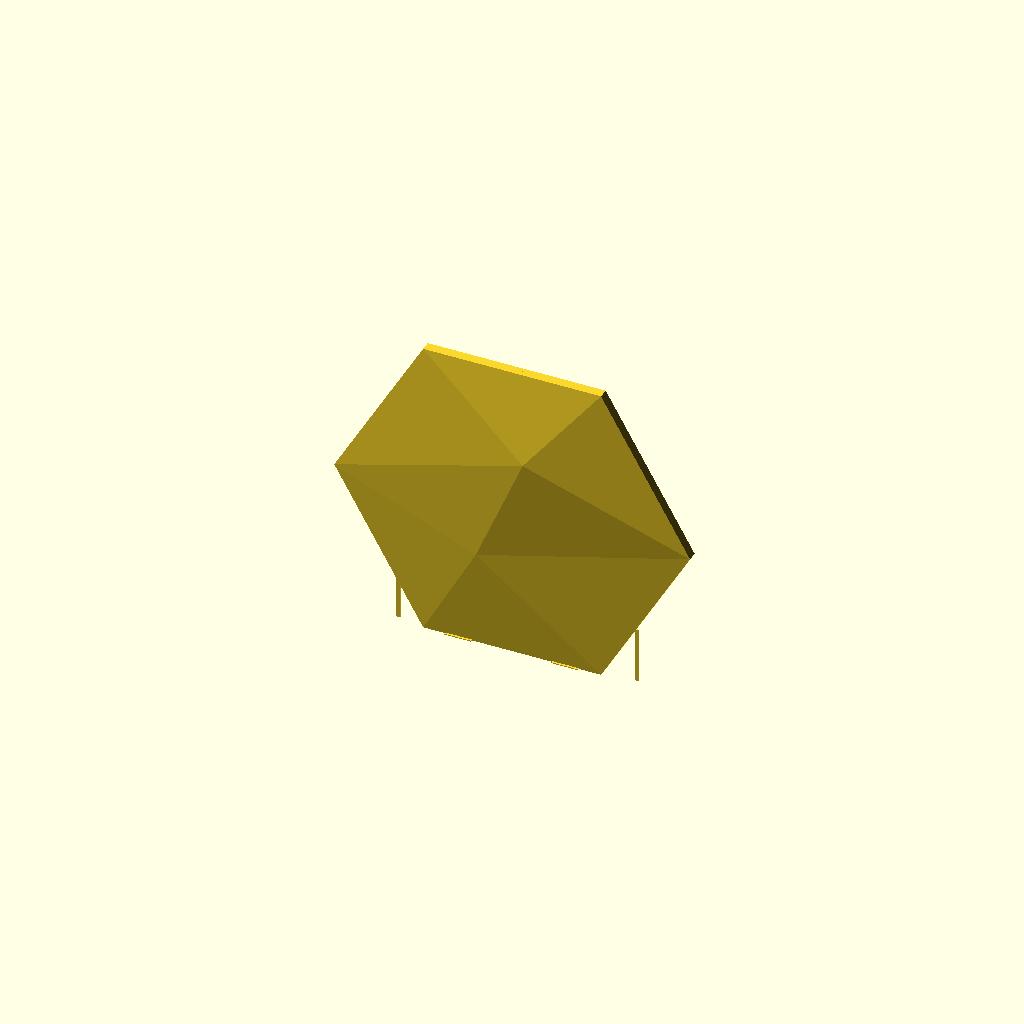
Cell 1: the model at its default parameters.
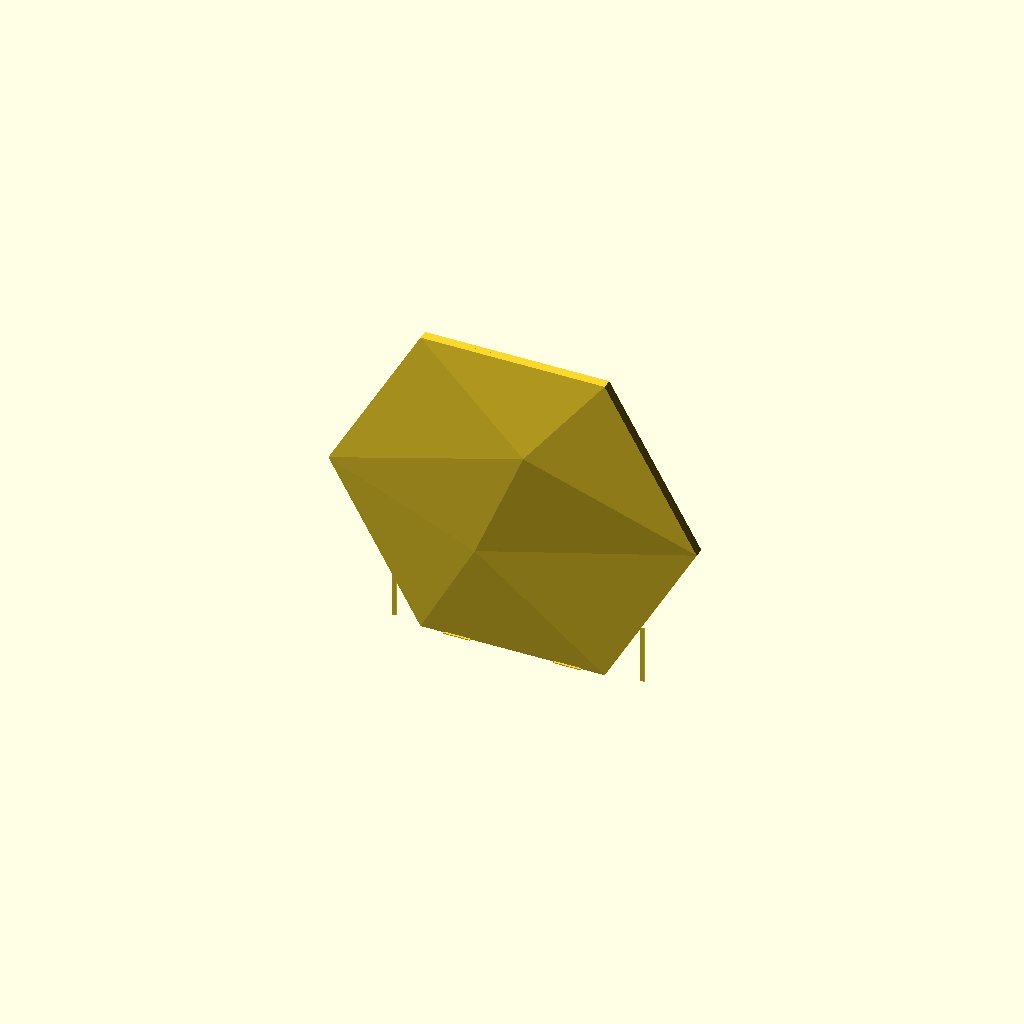
Cell 2 — face_size_reference set to "bounding_square", the other parameters unchanged.
All cells are drawn from one camera (rotation 55°, 0°, 25°, orthographic, colour scheme Cornfield), so only the parameter changes between them.
OpenSCAD source file projects/hex-tile/sources/scad/parametric_faceted_hex_wall_tile_mount_v27_multi_plate_supportless.scad:
/*
    parametric_faceted_hex_wall_tile_mount_v27_multi_plate_supportless.scad
    ----------------------------------------------------------------
    Regular asymmetric low-poly hex wall tile.

    v27 goals
    ---------
    1. Multi-object plate packing is the default design target.
    2. Preserve a TRUE regular hexagon -- no X/Y stretching.
    3. Default maximum corner-to-corner width = 240 mm / 9.449 in.
    4. Vertical export rests on a complete flat hex side, not a point.
    5. Open back remains fully open.
    6. Hidden mounting pads remain clipped below the visible face.
    7. One master thickness controls shell, perimeter, and pads.
    8. Integrated low-profile sacrificial stabilizer feet are enabled by default.
    9. Automatic sacrificial anti-float fins support mounting pads that would
       otherwise begin in mid-air during vertical printing.
    10. Anti-float fins are placed on the cavity side of the mounting pads so
        the wall/adhesive-facing rear surface remains unobstructed.

    Recommended default
    -------------------
    face_size_reference      = "across_corners";
    face_size_units          = "mm";
    face_size                = 240.0;   // 9.449" maximum width

    tile_rotation_deg        = 15;

    export_orientation       = "vertical";
    vertical_edge_angle_deg  = 15;      // flat side on build plate

    master_thickness_mm      = 3.0;
    add_mount_pads           = true;
    add_mount_ribs           = false;

    // Multi-copy stability:
    add_vertical_breakaway_feet = true;
    vertical_foot_depth_mm       = 5.0;
    vertical_foot_height_mm      = 0.60;
    vertical_foot_neck_mm        = 0.80;

    Export
    ------
    F6 Render
    File -> Export -> Export as STL
*/


// =============================================================================
// CUSTOMIZER PARAMETERS
// =============================================================================


/* [Finished Face Size] */

// "bounding_square"
//     face_size is the maximum X and Y envelope.
//
// "flat_to_flat"
//     face_size is the traditional hex flat-to-flat dimension.
//
// "across_corners"
//     face_size is the regular-hex corner-to-corner dimension.
//
// v27 DEFAULT:
// across_corners = 240 mm so the vertically printed tile is about:
//     X = 240.0 mm
//     Z = 207.85 mm
// while resting on a complete flat edge.
face_size_reference = "across_corners"; // [bounding_square, flat_to_flat, across_corners]

// Units used by face_size.
face_size_units = "mm";                   // [mm, in]

// Default = 240 mm / 9.449 in maximum corner-to-corner width.
// This leaves useful X-axis margin on a 256 mm plate.
face_size = 240.0;

// Rotation of the finished hex within its face plane.
//
// IMPORTANT:
// 15 degrees gives a regular hex an equal X/Y bounding envelope.
// With bounding_square + 254 mm this produces approximately:
//     X = 254.0 mm
//     Y = 254.0 mm
tile_rotation_deg = 15;


/* [Export / Print Orientation] */

// "flat"     = conventional CAD orientation; decorative face points +Z.
// "vertical" = rotate final part onto an edge for vertical printing.
export_orientation = "vertical";          // [flat, vertical]

// Additional in-plane rotation used ONLY before standing the part vertically.
//
// IMPORTANT:
// The finished face uses tile_rotation_deg = 15 so its X/Y envelope is exactly
// square. A regular hex rests on a FLAT SIDE when its effective print-plane
// rotation is 30 degrees (modulo 60 degrees).
//
// Therefore the default vertical export adds another 15 degrees:
//
//     15 deg finished-face rotation
//   + 15 deg vertical export rotation
//   = 30 deg effective print rotation
//
// This puts a complete flat hex side on the build plate instead of a point.
// The transformed model is automatically translated so that side rests at Z=0.
// Rotate the finished 15-degree face orientation another 15 degrees before
// standing it up. 15 + 15 = 30 degrees, which places a complete hex side
// horizontally at the bottom rather than balancing the tile on a vertex.
vertical_edge_angle_deg = 15;

// Add small breakaway stabilizer feet after the model is stood vertically.
// Normally leave OFF and use a slicer brim if required.
add_vertical_breakaway_feet = true;

// Breakaway-foot dimensions.
vertical_foot_length_mm = 18.0;
vertical_foot_depth_mm = 5.0;
vertical_foot_height_mm = 0.60;
vertical_foot_neck_mm = 0.80;


/* [MASTER THICKNESS] */

// Main material thickness control.
master_thickness_mm = 3.0;

// Optional tuning multipliers.
front_shell_multiplier = 1.0;
perimeter_multiplier   = 1.0;
mount_pad_multiplier   = 1.0;


/* [Front Relief] */

// "proportional" scales relief with the true flat-to-flat dimension.
// "absolute" uses explicit millimeter values.
relief_height_mode = "proportional";      // [proportional, absolute]

relief_scale = 1.0;

// Relative relief proportions.
peak_height_ratio = 0.081;
ridge_to_peak_ratio = 0.757;
edge_to_peak_ratio = 0.097;

// Used only in absolute mode.
peak_height_mm   = 18.5;
ridge_height_mm = 14.0;
edge_height_mm  = 1.8;

// Minimum air gap between inner roof and mounting geometry.
edge_clearance_mm = 0.60;


/* [Facet Layout] */

peak_angle_deg = 45;
peak_radius_ratio = 0.38;

ridge_angle_deg = 208;
ridge_radius_ratio = 0.34;


/* [Wall Mounting] */

add_mount_pads = true;

// Width parallel to local hex edge.
mount_pad_width_mm = 34.0;

// Radial depth into the cavity.
mount_pad_depth_mm = 24.0;

// Structural overlap beneath the inner perimeter shell.
mount_pad_overlap_mm = 4.0;

// Pull mounting geometry inward from the visible outside perimeter.
 // Keep this smaller than the perimeter-wall thickness so the pad still
 // overlaps the wall by a positive amount.
// IMPORTANT:
 // Must be LESS than perimeter_wall_thickness_mm so the pads physically
 // overlap the perimeter wall and become one connected solid.
 mount_pad_edge_inset_mm = 1.0;

// Clearance below underside of visible face.
mount_face_clearance_mm = 0.75;

// Mount-pad directions in the tile's local coordinate system.
mount_pad_angles = [60, 120, 240, 300];


/* [Mount Reinforcement] */

add_mount_ribs = false;

mount_rib_width_mm  = 3.0;
mount_rib_height_mm = 5.0;
mount_rib_depth_mm  = 8.0;


/* [Optional Screw Holes] */

add_pad_screw_holes = false;

pad_screw_hole_diameter_mm = 4.5;



/* [Plate Packing Guidance] */

// These values do NOT duplicate objects inside the STL.
// They provide planning numbers in the OpenSCAD console for arranging
// multiple copies in the slicer.
//
// Typical X2D-style plate planning:
//   usable Y = 256 mm
//   keep a conservative front/rear margin
plate_depth_mm = 256.0;

plate_front_margin_mm = 8.0;
plate_rear_margin_mm  = 8.0;

// Recommended empty gap between adjacent standing tiles.
// Increase if using aggressive acceleration or if the printer has noticeable
// resonance/wobble on tall parts.
recommended_inter_tile_gap_mm = 8.0;

// Feet extend from Y=0 to vertical_foot_depth_mm.
// The actual tile relief occupies approximately peak_height in Y.
// Packing pitch uses whichever is deeper, plus the inter-tile gap.


/* [Vertical Anti-Float Supports] */

// Vertical printing turns some rear mounting pads into islands that can begin
// above the build plate before they intersect the perimeter wall.
//
// When enabled, v27 adds thin sacrificial fins from Z=0 up to the first layer
// of each elevated pad. These fins sit on the cavity side of the pad, not on
// the wall/adhesive-facing rear plane.
add_vertical_antifloat_fins = true;

// X width of each sacrificial fin.
antifloat_fin_width_mm = 3.0;

// Thickness into the cavity side of the mounting pad.
// 0.60 mm is thin enough to snap/cut away easily.
antifloat_fin_thickness_mm = 0.60;

// How far the fin overlaps upward into the mounting pad.
antifloat_fin_overlap_mm = 1.20;

// Ignore pads whose lowest point is already essentially on the build plate.
antifloat_min_height_mm = 0.80;


/* [Advanced] */

polyhedron_convexity = 12;
screw_hole_fn = 40;

// Small numerical tolerance.
eps = 0.01;


// =============================================================================
// HELPERS
// =============================================================================

function polar(angle_deg, radius) =
    [
        radius * cos(angle_deg),
        radius * sin(angle_deg)
    ];

function hex_vertex_unrotated(i, radius) =
    [
        radius * cos(30 + i * 60),
        radius * sin(30 + i * 60)
    ];

function rotate2d(p, angle_deg) =
    [
        p[0] * cos(angle_deg) - p[1] * sin(angle_deg),
        p[0] * sin(angle_deg) + p[1] * cos(angle_deg)
    ];


// Position of a raw mount-pad corner after all in-plane rotations used by the
// vertical export. Returned as [final_X, final_Z] because after rotate X=90,
// original in-plane Y becomes print Z.
function mount_print_corner(angle_deg, radial_r, lateral_t) =
    let(
        theta =
            angle_deg
            + tile_rotation_deg
            + vertical_edge_angle_deg
    )
    [
        radial_r * cos(theta) - lateral_t * sin(theta),
        vertical_half_y
            + radial_r * sin(theta)
            + lateral_t * cos(theta)
    ];

function mount_print_corners(angle_deg) =
    [
        mount_print_corner(
            angle_deg,
            mount_pad_inner_r,
            -mount_pad_width_mm / 2
        ),
        mount_print_corner(
            angle_deg,
            mount_pad_inner_r,
             mount_pad_width_mm / 2
        ),
        mount_print_corner(
            angle_deg,
            mount_pad_desired_outer_r,
            -mount_pad_width_mm / 2
        ),
        mount_print_corner(
            angle_deg,
            mount_pad_desired_outer_r,
             mount_pad_width_mm / 2
        )
    ];

function mount_corner_z_values(angle_deg) =
    [
        for (p = mount_print_corners(angle_deg))
            p[1]
    ];

function mount_lowest_z(angle_deg) =
    min(mount_corner_z_values(angle_deg));

function mount_lowest_corner_index(angle_deg) =
    search(
        mount_lowest_z(angle_deg),
        mount_corner_z_values(angle_deg)
    )[0];

function mount_lowest_x(angle_deg) =
    mount_print_corners(angle_deg)[
        mount_lowest_corner_index(angle_deg)
    ][0];

function hex_vertex(i, radius) =
    rotate2d(
        hex_vertex_unrotated(i, radius),
        tile_rotation_deg
    );

// Half-width / half-height of a unit-circumradius rotated regular hex.
function unit_hex_half_x(rotation_deg) =
    max([
        for (i = [0 : 5])
            abs(
                cos(30 + i * 60 + rotation_deg)
            )
    ]);

function unit_hex_half_y(rotation_deg) =
    max([
        for (i = [0 : 5])
            abs(
                sin(30 + i * 60 + rotation_deg)
            )
    ]);

// Bounding box of a regular hex with circumradius r.
function hex_bbox_x(r, rotation_deg) =
    2 * r * unit_hex_half_x(rotation_deg);

function hex_bbox_y(r, rotation_deg) =
    2 * r * unit_hex_half_y(rotation_deg);


// =============================================================================
// DERIVED MATERIAL THICKNESSES
// =============================================================================

front_shell_thickness_mm =
    master_thickness_mm * front_shell_multiplier;

perimeter_wall_thickness_mm =
    master_thickness_mm * perimeter_multiplier;

mount_pad_thickness_mm =
    master_thickness_mm * mount_pad_multiplier;


// =============================================================================
// DERIVED FACE DIMENSIONS
// =============================================================================

_face_size_mm =
    face_size_units == "in"
        ? face_size * 25.4
        : face_size;

// If bounding_square is selected, choose the largest regular-hex radius that
// fits inside both the requested X and Y dimensions.
//
// At tile_rotation_deg = 15, unit X and Y extents are equal, so both dimensions
// become exactly face_size.
r_outer =
    face_size_reference == "flat_to_flat"
        ? (_face_size_mm / 2) / cos(30)
        : face_size_reference == "across_corners"
            ? _face_size_mm / 2
            : min(
                _face_size_mm / (2 * unit_hex_half_x(tile_rotation_deg)),
                _face_size_mm / (2 * unit_hex_half_y(tile_rotation_deg))
              );

tile_flat_to_flat =
    2 * r_outer * cos(30);

tile_across_corners =
    2 * r_outer;

finished_bbox_x =
    hex_bbox_x(r_outer, tile_rotation_deg);

finished_bbox_y =
    hex_bbox_y(r_outer, tile_rotation_deg);

outer_apothem =
    tile_flat_to_flat / 2;

inner_apothem =
    outer_apothem - perimeter_wall_thickness_mm;

r_inner =
    inner_apothem / cos(30);

inner_flat_length =
    2 * inner_apothem * tan(30);

hex_side_length =
    r_outer;


// =============================================================================
// DERIVED RELIEF HEIGHTS
// =============================================================================

_peak_unscaled =
    relief_height_mode == "proportional"
        ? tile_flat_to_flat * peak_height_ratio
        : peak_height_mm;

_ridge_unscaled =
    relief_height_mode == "proportional"
        ? _peak_unscaled * ridge_to_peak_ratio
        : ridge_height_mm;

_requested_edge_unscaled =
    relief_height_mode == "proportional"
        ? _peak_unscaled * edge_to_peak_ratio
        : edge_height_mm;

peak_height =
    _peak_unscaled * relief_scale;

ridge_height =
    _ridge_unscaled * relief_scale;

requested_edge_height =
    _requested_edge_unscaled * relief_scale;

// Enough vertical room for front shell + complete pad + clearance.
minimum_edge_height =
    front_shell_thickness_mm
    + mount_pad_thickness_mm
    + mount_face_clearance_mm;

edge_height =
    max(
        requested_edge_height,
        minimum_edge_height
    );


// =============================================================================
// DERIVED MOUNTING GEOMETRY
// =============================================================================

mount_pad_desired_outer_r =
    inner_apothem + mount_pad_overlap_mm;

mount_pad_inner_r =
    mount_pad_desired_outer_r - mount_pad_depth_mm;

mount_pad_center_r =
    mount_pad_desired_outer_r - mount_pad_depth_mm / 2;

mount_clip_apothem =
    outer_apothem - mount_pad_edge_inset_mm;

mount_clip_radius =
    mount_clip_apothem / cos(30);


// =============================================================================
// VERTICAL-EXPORT DERIVED VALUES
// =============================================================================
//
// The tile is first rotated around Z by vertical_edge_angle_deg, then stood up
// by +90 degrees around X.
//
// We calculate the local Y envelope AFTER that optional Z rotation so the
// final model can be translated to put its lowest point exactly on Z=0.

vertical_rotation_total_deg =
    vertical_edge_angle_deg;

vertical_half_y =
    max([
        for (i = [0 : 5])
            abs(
                r_outer
                * sin(
                    30
                    + i * 60
                    + tile_rotation_deg
                    + vertical_rotation_total_deg
                )
            )
    ]);

vertical_print_height =
    2 * vertical_half_y;

// After rotate([90,0,0]), original +Z becomes -Y.
// Translate by peak_height so all relief lies in positive Y.
vertical_print_depth =
    peak_height;

// Multi-copy packing envelope in Y.
//
// vertical_tile() occupies approximately peak_height of Y-depth.
// Breakaway feet occupy vertical_foot_depth_mm.
// Use the larger dimension as the per-part physical depth.
vertical_object_depth =
    add_vertical_breakaway_feet
        ? vertical_print_depth + 3.0
        : vertical_print_depth;

recommended_copy_pitch_y =
    vertical_object_depth + recommended_inter_tile_gap_mm;

usable_plate_depth =
    plate_depth_mm
    - plate_front_margin_mm
    - plate_rear_margin_mm;

estimated_copies_per_plate_depth =
    max(
        1,
        floor(
            (
                usable_plate_depth
                + recommended_inter_tile_gap_mm
            )
            / recommended_copy_pitch_y
        )
    );


// =============================================================================
// VALIDATION
// =============================================================================

assert(
    _face_size_mm > 0,
    "face_size must produce a positive dimension."
);

assert(
    master_thickness_mm > 0,
    "master_thickness_mm must be greater than zero."
);

assert(
    front_shell_multiplier > 0
    && perimeter_multiplier > 0
    && mount_pad_multiplier > 0,
    "All thickness multipliers must be greater than zero."
);

assert(
    front_shell_thickness_mm > 0,
    "front_shell_thickness_mm must be greater than zero."
);

assert(
    perimeter_wall_thickness_mm > 0,
    "perimeter_wall_thickness_mm must be greater than zero."
);

assert(
    perimeter_wall_thickness_mm < outer_apothem,
    "perimeter_wall_thickness_mm is too large for this tile."
);

assert(
    inner_apothem > 0,
    "The selected perimeter wall leaves no hollow interior."
);

assert(
    edge_height > front_shell_thickness_mm,
    "Internal error: edge_height must exceed front_shell_thickness_mm."
);

assert(
    ridge_height > edge_height,
    "ridge_height must remain greater than the effective edge height."
);

assert(
    peak_height > ridge_height,
    "peak_height must remain greater than ridge_height."
);

assert(
    peak_radius_ratio > 0 && peak_radius_ratio < 0.90,
    "peak_radius_ratio must be between 0 and 0.90."
);

assert(
    ridge_radius_ratio > 0 && ridge_radius_ratio < 0.90,
    "ridge_radius_ratio must be between 0 and 0.90."
);

assert(
    mount_pad_width_mm > 0,
    "mount_pad_width_mm must be greater than zero."
);

assert(
    mount_pad_depth_mm > 0,
    "mount_pad_depth_mm must be greater than zero."
);

assert(
    mount_pad_thickness_mm > 0,
    "mount_pad_thickness_mm must be greater than zero."
);

assert(
    mount_pad_overlap_mm >= 0,
    "mount_pad_overlap_mm cannot be negative."
);

assert(
    mount_pad_edge_inset_mm >= 0,
    "mount_pad_edge_inset_mm cannot be negative."
);

assert(
    mount_pad_edge_inset_mm < perimeter_wall_thickness_mm,
    "mount_pad_edge_inset_mm must be smaller than perimeter_wall_thickness_mm so mounting pads overlap and join the perimeter wall."
);

assert(
    mount_face_clearance_mm >= 0,
    "mount_face_clearance_mm cannot be negative."
);

assert(
    mount_clip_apothem > 0,
    "mount_pad_edge_inset_mm is too large."
);

assert(
    mount_pad_inner_r > 0,
    "mount_pad_depth_mm is too large and reaches/passes the tile center."
);

assert(
    !add_pad_screw_holes
    || pad_screw_hole_diameter_mm < mount_pad_width_mm * 0.75,
    "pad_screw_hole_diameter_mm is too large for the mounting pad."
);

assert(
    !add_mount_ribs
    || mount_rib_height_mm > 0,
    "mount_rib_height_mm must be greater than zero."
);

assert(
    !add_vertical_breakaway_feet
    || export_orientation == "vertical",
    "Vertical breakaway feet require export_orientation = \"vertical\"."
);

assert(
    plate_depth_mm > 0,
    "plate_depth_mm must be greater than zero."
);

assert(
    plate_front_margin_mm >= 0
    && plate_rear_margin_mm >= 0,
    "Plate margins cannot be negative."
);

assert(
    recommended_inter_tile_gap_mm >= 0,
    "recommended_inter_tile_gap_mm cannot be negative."
);

assert(
    usable_plate_depth > 0,
    "Plate margins leave no usable plate depth."
);


assert(
    antifloat_fin_width_mm > 0,
    "antifloat_fin_width_mm must be greater than zero."
);

assert(
    antifloat_fin_thickness_mm > 0
    && antifloat_fin_thickness_mm <= mount_pad_thickness_mm,
    "antifloat_fin_thickness_mm must be > 0 and no thicker than the mounting pad."
);

assert(
    antifloat_fin_overlap_mm > 0,
    "antifloat_fin_overlap_mm must be greater than zero."
);


// =============================================================================
// DIAGNOSTIC OUTPUT
// =============================================================================

echo("====================================================");
echo("FACETED HEX WALL TILE v27 - MULTI-PLATE / SUPPORTLESS VERTICAL");
echo("====================================================");

echo(str("face size reference      : ", face_size_reference));
echo(str("requested face size      : ", _face_size_mm, " mm"));
echo(str("tile rotation            : ", tile_rotation_deg, " deg"));

echo(str("finished bbox X          : ", finished_bbox_x, " mm"));
echo(str("finished bbox Y          : ", finished_bbox_y, " mm"));
echo(str("finished bbox X inches   : ", finished_bbox_x / 25.4, " in"));
echo(str("finished bbox Y inches   : ", finished_bbox_y / 25.4, " in"));

echo(str("flat-to-flat             : ", tile_flat_to_flat, " mm"));
echo(str("across-corners           : ", tile_across_corners, " mm"));
echo(str("hex side length          : ", hex_side_length, " mm"));

echo(str("MASTER thickness         : ", master_thickness_mm, " mm"));
echo(str("actual front shell       : ", front_shell_thickness_mm, " mm"));
echo(str("actual perimeter wall    : ", perimeter_wall_thickness_mm, " mm"));
echo(str("actual mount pad         : ", mount_pad_thickness_mm, " mm"));

echo(str("requested edge height    : ", requested_edge_height, " mm"));
echo(str("minimum edge height      : ", minimum_edge_height, " mm"));
echo(str("EFFECTIVE edge height    : ", edge_height, " mm"));

echo(str("ridge height             : ", ridge_height, " mm"));
echo(str("peak height              : ", peak_height, " mm"));
echo(str("peak height inches       : ", peak_height / 25.4, " in"));

echo(str("mount pad width          : ", mount_pad_width_mm, " mm"));
echo(str("mount pad depth          : ", mount_pad_depth_mm, " mm"));
echo(str("mount pad thickness      : ", mount_pad_thickness_mm, " mm"));
echo(str("mount pad overlap        : ", mount_pad_overlap_mm, " mm"));
echo(str("mount edge inset         : ", mount_pad_edge_inset_mm, " mm"));
echo(str("mount/face clearance     : ", mount_face_clearance_mm, " mm"));

echo(str("export orientation       : ", export_orientation));

if (
    export_orientation == "vertical"
    && add_mount_pads
    && add_vertical_antifloat_fins
) {
    for (a = mount_pad_angles)
        echo(
            str(
                "mount pad ",
                a,
                " deg lowest print Z : ",
                mount_lowest_z(a),
                " mm"
            )
        );
}

echo(str("vertical extra rotation  : ", vertical_edge_angle_deg, " deg"));
echo(str("effective print rotation : ",
         tile_rotation_deg + vertical_edge_angle_deg, " deg"));

if (export_orientation == "vertical"
    && abs(
        ((tile_rotation_deg + vertical_edge_angle_deg) % 60) - 30
    ) < 0.001)
    echo("build-plate contact      : FLAT HEX SIDE");
else if (export_orientation == "vertical")
    echo("build-plate contact      : WARNING - NOT EXACTLY FLAT-SIDE DOWN");

if (export_orientation == "vertical") {
    echo(str("vertical print height    : ", vertical_print_height, " mm"));
    echo(str("vertical relief depth    : ", vertical_print_depth, " mm"));
    echo(str("vertical object depth    : ", vertical_object_depth, " mm"));
    echo(str("recommended Y gap        : ", recommended_inter_tile_gap_mm, " mm"));
    echo(str("recommended Y pitch      : ", recommended_copy_pitch_y, " mm"));
    echo(str("usable plate Y depth     : ", usable_plate_depth, " mm"));
    echo(str("estimated copies in Y    : ", estimated_copies_per_plate_depth));
}

if (edge_height > requested_edge_height)
    echo(
        str(
            "AUTO EDGE FIX ACTIVE: edge raised from ",
            requested_edge_height,
            " mm to ",
            edge_height,
            " mm."
        )
    );

echo("====================================================");


// =============================================================================
// FRONT RELIEF CONTROL POINTS
// =============================================================================

P_xy =
    polar(
        peak_angle_deg + tile_rotation_deg,
        r_outer * peak_radius_ratio
    );

Q_xy =
    polar(
        ridge_angle_deg + tile_rotation_deg,
        r_outer * ridge_radius_ratio
    );


// =============================================================================
// SHELL VERTICES
// =============================================================================

points =
    concat(

        // 0..5 : outer rear perimeter
        [
            for (i = [0 : 5])
                let(p = hex_vertex(i, r_outer))
                [p[0], p[1], 0]
        ],

        // 6..11 : outer front perimeter
        [
            for (i = [0 : 5])
                let(p = hex_vertex(i, r_outer))
                [p[0], p[1], edge_height]
        ],

        // 12..13 : outer peak / ridge
        [
            [P_xy[0], P_xy[1], peak_height],
            [Q_xy[0], Q_xy[1], ridge_height]
        ],

        // 14..19 : inner rear perimeter
        [
            for (i = [0 : 5])
                let(p = hex_vertex(i, r_inner))
                [p[0], p[1], 0]
        ],

        // 20..25 : inner front perimeter
        [
            for (i = [0 : 5])
                let(p = hex_vertex(i, r_inner))
                [p[0], p[1], edge_height - front_shell_thickness_mm]
        ],

        // 26..27 : inner peak / ridge
        [
            [
                P_xy[0],
                P_xy[1],
                peak_height - front_shell_thickness_mm
            ],
            [
                Q_xy[0],
                Q_xy[1],
                ridge_height - front_shell_thickness_mm
            ]
        ]
    );


// =============================================================================
// SHELL FACES
// =============================================================================

outer_roof_faces = [
    [6, 7, 12],
    [7, 8, 12],
    [6, 12, 11],

    [8, 13, 12],
    [11, 12, 13],

    [8, 9, 13],
    [9, 10, 13],
    [10, 11, 13]
];

inner_roof_faces = [
    [26, 21, 20],
    [26, 22, 21],
    [25, 26, 20],

    [26, 27, 22],
    [27, 26, 25],

    [27, 23, 22],
    [27, 24, 23],
    [27, 25, 24]
];

faces =
    concat(

        // Outer vertical perimeter
        [
            for (i = [0 : 5])
                [
                    i,
                    (i + 1) % 6,
                    6 + (i + 1) % 6,
                    6 + i
                ]
        ],

        outer_roof_faces,

        // Inner vertical perimeter
        [
            for (i = [0 : 5])
                [
                    14 + i,
                    20 + i,
                    20 + (i + 1) % 6,
                    14 + (i + 1) % 6
                ]
        ],

        inner_roof_faces,

        // Narrow rear perimeter ring only.
        // Center remains fully open.
        [
            for (i = [0 : 5])
                [
                    i,
                    14 + i,
                    14 + (i + 1) % 6,
                    (i + 1) % 6
                ]
        ]
    );


// =============================================================================
// TILE SHELL
// =============================================================================

module tile_shell() {
    polyhedron(
        points = points,
        faces = faces,
        convexity = polyhedron_convexity
    );
}


// =============================================================================
// SAFE MOUNTING VOLUME BELOW FRONT FACE
// =============================================================================

safe_edge_z =
    max(
        eps,
        edge_height
        - front_shell_thickness_mm
        - mount_face_clearance_mm
    );

safe_peak_z =
    max(
        eps,
        peak_height
        - front_shell_thickness_mm
        - mount_face_clearance_mm
    );

safe_ridge_z =
    max(
        eps,
        ridge_height
        - front_shell_thickness_mm
        - mount_face_clearance_mm
    );

safe_mount_points =
    concat(

        // 0..5 : rear outer perimeter
        [
            for (i = [0 : 5])
                let(p = hex_vertex(i, r_outer))
                [p[0], p[1], 0]
        ],

        // 6..11 : safe ceiling at outer perimeter
        [
            for (i = [0 : 5])
                let(p = hex_vertex(i, r_outer))
                [p[0], p[1], safe_edge_z]
        ],

        // 12..13 : safe ceiling under peak/ridge
        [
            [P_xy[0], P_xy[1], safe_peak_z],
            [Q_xy[0], Q_xy[1], safe_ridge_z]
        ]
    );

safe_mount_ceiling_faces = [
    [6, 7, 12],
    [7, 8, 12],
    [6, 12, 11],
    [8, 13, 12],
    [11, 12, 13],
    [8, 9, 13],
    [9, 10, 13],
    [10, 11, 13]
];

safe_mount_faces =
    concat(

        // Outer side walls.
        [
            for (i = [0 : 5])
                [
                    i,
                    (i + 1) % 6,
                    6 + (i + 1) % 6,
                    6 + i
                ]
        ],

        // Sloped safe ceiling.
        safe_mount_ceiling_faces,

        // Rear floor used only to close clipping volume.
        [[5, 4, 3, 2, 1, 0]]
    );

module safe_mount_volume() {
    polyhedron(
        points = safe_mount_points,
        faces = safe_mount_faces,
        convexity = polyhedron_convexity
    );
}


// =============================================================================
// HEX FOOTPRINT FOR MOUNT CLIPPING
// =============================================================================

module mount_clip_volume(height_mm) {
    linear_extrude(height = height_mm)
        polygon(
            points = [
                for (i = [0 : 5])
                    hex_vertex(i, mount_clip_radius)
            ]
        );
}


// =============================================================================
// RAW MOUNT PAD
// =============================================================================
//
// Mount-pad angles are local tile angles. tile_rotation_deg is applied so the
// pads remain attached to the same visual positions when the face rotates.

module raw_mount_pad(angle_deg) {
    rotate([0, 0, angle_deg + tile_rotation_deg])
        translate(
            [
                mount_pad_inner_r,
                -mount_pad_width_mm / 2,
                0
            ]
        )
            cube(
                [
                    mount_pad_depth_mm,
                    mount_pad_width_mm,
                    mount_pad_thickness_mm
                ]
            );
}


// =============================================================================
// CLIPPED MOUNT PAD
// =============================================================================

module mount_pad(angle_deg) {
    intersection() {

        raw_mount_pad(angle_deg);

        // Keep pad inside inset hex footprint.
        mount_clip_volume(
            mount_pad_thickness_mm + eps
        );

        // Hard stop below underside of front shell.
        safe_mount_volume();
    }
}


// =============================================================================
// OPTIONAL REINFORCING RIBS
// =============================================================================

module raw_mount_ribs(angle_deg) {

    rib_center_r =
        mount_pad_desired_outer_r
        - mount_rib_depth_mm / 2;

    rib_side_offset =
        max(
            0,
            mount_pad_width_mm / 2
            - mount_rib_width_mm
            - 2
        );

    rotate([0, 0, angle_deg + tile_rotation_deg]) {

        for (side = [-1, 1]) {

            translate(
                [
                    rib_center_r - mount_rib_depth_mm / 2,
                    side * rib_side_offset - mount_rib_width_mm / 2,
                    mount_pad_thickness_mm
                ]
            )

            rotate([90, 0, 90])

            linear_extrude(height = mount_rib_depth_mm)

            polygon(
                points = [
                    [0, 0],
                    [mount_rib_width_mm, 0],
                    [mount_rib_width_mm, mount_rib_height_mm],
                    [0, 0]
                ]
            );
        }
    }
}

module mount_ribs(angle_deg) {
    intersection() {

        raw_mount_ribs(angle_deg);

        mount_clip_volume(
            mount_pad_thickness_mm
            + mount_rib_height_mm
            + 0.1
        );

        safe_mount_volume();
    }
}


// =============================================================================
// OPTIONAL SCREW HOLE
// =============================================================================

module pad_screw_hole(angle_deg) {

    rotate([0, 0, angle_deg + tile_rotation_deg])

        translate(
            [
                mount_pad_center_r,
                0,
                -1
            ]
        )

            cylinder(
                d = pad_screw_hole_diameter_mm,
                h =
                    mount_pad_thickness_mm
                    + mount_rib_height_mm
                    + 2,
                $fn = screw_hole_fn
            );
}


// =============================================================================
// COMPLETE FINISHED TILE
// =============================================================================

module finished_tile() {

    difference() {

        union() {

            tile_shell();

            if (add_mount_pads) {

                for (a = mount_pad_angles) {

                    mount_pad(a);

                    if (add_mount_ribs)
                        mount_ribs(a);
                }
            }
        }

        if (
            add_mount_pads
            && add_pad_screw_holes
        ) {

            for (a = mount_pad_angles)
                pad_screw_hole(a);
        }
    }
}


// =============================================================================
// VERTICAL-PRINT TRANSFORM
// =============================================================================
//
// Transform order in OpenSCAD is inside-out:
//
// 1. finished_tile()
// 2. optional extra Z rotation for selecting another edge
// 3. rotate +90 degrees around X so the face stands vertically
// 4. translate so:
//      - relief depth occupies positive Y
//      - lowest tile point is exactly at Z=0

module vertical_tile() {

    translate(
        [
            0,
            peak_height,
            vertical_half_y
        ]
    )

    rotate([90, 0, 0])

    rotate([0, 0, vertical_edge_angle_deg])

        finished_tile();
}


// =============================================================================
// OPTIONAL BREAKAWAY VERTICAL FEET
// =============================================================================
//
// These are intentionally simple sacrificial tabs.
// They are added only in vertical export mode.
// Leave OFF unless a brim alone is not sufficient.

module vertical_breakaway_feet() {

    /*
        CONNECTED stabilizer feet.

        For flat-side-down vertical export, the bottom perimeter wall occupies
        approximately:

            Y = peak_height - edge_height  ...  peak_height

        and the bottom flat side spans roughly one hex-side length in X.

        The v25 feet were placed near Y=0 and too far outward in X, so they
        could become disconnected solids. v26 deliberately overlaps the
        actual bottom perimeter wall in both X and Y.

        The tabs extend only a few millimeters beyond the rear face, keeping
        Y-depth compact for multi-copy plate packing.
    */

    foot_center_x =
        hex_side_length * 0.30;

    // Safely inside the actual bottom flat-edge span.
    foot_length_x =
        min(
            vertical_foot_length_mm,
            hex_side_length * 0.25
        );

    // Bottom perimeter wall depth after the vertical transform.
    bottom_wall_y_min =
        peak_height - edge_height;

    bottom_wall_y_max =
        peak_height;

    // Extend a little toward the decorative face and a little behind the tile.
    foot_y_min =
        max(
            0,
            bottom_wall_y_min - 1.5
        );

    foot_y_max =
        bottom_wall_y_max + 3.0;

    attached_foot_depth =
        foot_y_max - foot_y_min;

    for (x = [-foot_center_x, foot_center_x]) {

        // Main shallow sacrificial pad.
        //
        // It overlaps the lower perimeter wall in volume, so CGAL produces
        // one connected body instead of merely touching at a plane.
        translate(
            [
                x - foot_length_x / 2,
                foot_y_min,
                0
            ]
        )
            cube(
                [
                    foot_length_x,
                    attached_foot_depth,
                    vertical_foot_height_mm
                ]
            );

        // Small reinforcing neck rising into the bottom perimeter wall.
        translate(
            [
                x - vertical_foot_neck_mm / 2,
                bottom_wall_y_min,
                0
            ]
        )
            cube(
                [
                    vertical_foot_neck_mm,
                    edge_height,
                    min(3.0, perimeter_wall_thickness_mm)
                ]
            );
    }
}



// =============================================================================
// AUTOMATIC VERTICAL ANTI-FLOAT FINS
// =============================================================================
//
// These are PRINTING AIDS, not structural mounting features.
//
// A fin is generated only when the raw mounting pad has a lowest point above
// the build plate. The fin is positioned under that lowest corner so the pad
// never appears as a new unsupported island during slicing.
//
// Final vertical coordinate mapping:
//   original model Z=0 rear surface  -> final Y = peak_height
//   original model Z=pad thickness  -> final Y = peak_height - pad thickness
//
// Therefore the cavity-side edge of a mounting pad is:
//   Y = peak_height - mount_pad_thickness_mm
//
// The fin occupies only a thin strip from that cavity-side edge inward.

module vertical_antifloat_fin(angle_deg) {

    lowest_z = mount_lowest_z(angle_deg);
    lowest_x = mount_lowest_x(angle_deg);

    if (lowest_z > antifloat_min_height_mm) {

        fin_y =
            peak_height
            - mount_pad_thickness_mm;

        fin_height =
            lowest_z
            + antifloat_fin_overlap_mm;

        translate(
            [
                lowest_x - antifloat_fin_width_mm / 2,
                fin_y,
                0
            ]
        )
            cube(
                [
                    antifloat_fin_width_mm,
                    antifloat_fin_thickness_mm,
                    fin_height
                ]
            );
    }
}

module vertical_antifloat_fins() {

    if (
        export_orientation == "vertical"
        && add_mount_pads
        && add_vertical_antifloat_fins
    ) {
        for (a = mount_pad_angles)
            vertical_antifloat_fin(a);
    }
}


// =============================================================================
// OUTPUT
// =============================================================================
//
// Default v27 exported STL target:
//   X ~ 240.00 mm  / 9.449 in
//   Y ~ relief depth (~17-19 mm depending on relief settings)
//   Z ~ 207.85 mm  / 8.183 in
//
// Multiple copies should be duplicated and arrayed along Y in the slicer.

module output_model() {

    if (export_orientation == "vertical") {

        union() {

            vertical_tile();

            if (add_vertical_breakaway_feet)
                vertical_breakaway_feet();

            vertical_antifloat_fins();
        }

    } else {

        finished_tile();
    }
}

output_model();
Parameter table extracted from the source (name, type, default, range or options):
face_size_reference: string, default "across_corners", options "bounding_square", "flat_to_flat", "across_corners"
face_size_units: string, default "mm", options "mm", "in"
face_size: number, default 240
tile_rotation_deg: number, default 15
export_orientation: string, default "vertical", options "flat", "vertical"
vertical_edge_angle_deg: number, default 15
add_vertical_breakaway_feet: bool, default true
vertical_foot_length_mm: number, default 18
vertical_foot_depth_mm: number, default 5
vertical_foot_height_mm: number, default 0.6
vertical_foot_neck_mm: number, default 0.8
master_thickness_mm: number, default 3
front_shell_multiplier: number, default 1
perimeter_multiplier: number, default 1
mount_pad_multiplier: number, default 1
relief_height_mode: string, default "proportional", options "proportional", "absolute"
relief_scale: number, default 1
peak_height_ratio: number, default 0.081
ridge_to_peak_ratio: number, default 0.757
edge_to_peak_ratio: number, default 0.097
peak_height_mm: number, default 18.5
ridge_height_mm: number, default 14
edge_height_mm: number, default 1.8
edge_clearance_mm: number, default 0.6
peak_angle_deg: number, default 45
peak_radius_ratio: number, default 0.38
ridge_angle_deg: number, default 208
ridge_radius_ratio: number, default 0.34
add_mount_pads: bool, default true
mount_pad_width_mm: number, default 34
mount_pad_depth_mm: number, default 24
mount_pad_overlap_mm: number, default 4
mount_pad_edge_inset_mm: number, default 1
mount_face_clearance_mm: number, default 0.75
mount_pad_angles: vector, default [60, 120, 240, 300]
add_mount_ribs: bool, default false
mount_rib_width_mm: number, default 3
mount_rib_height_mm: number, default 5
mount_rib_depth_mm: number, default 8
add_pad_screw_holes: bool, default false
pad_screw_hole_diameter_mm: number, default 4.5
plate_depth_mm: number, default 256
plate_front_margin_mm: number, default 8
plate_rear_margin_mm: number, default 8
recommended_inter_tile_gap_mm: number, default 8
add_vertical_antifloat_fins: bool, default true
antifloat_fin_width_mm: number, default 3
antifloat_fin_thickness_mm: number, default 0.6
antifloat_fin_overlap_mm: number, default 1.2
antifloat_min_height_mm: number, default 0.8
polyhedron_convexity: number, default 12
screw_hole_fn: number, default 40
eps: number, default 0.01
